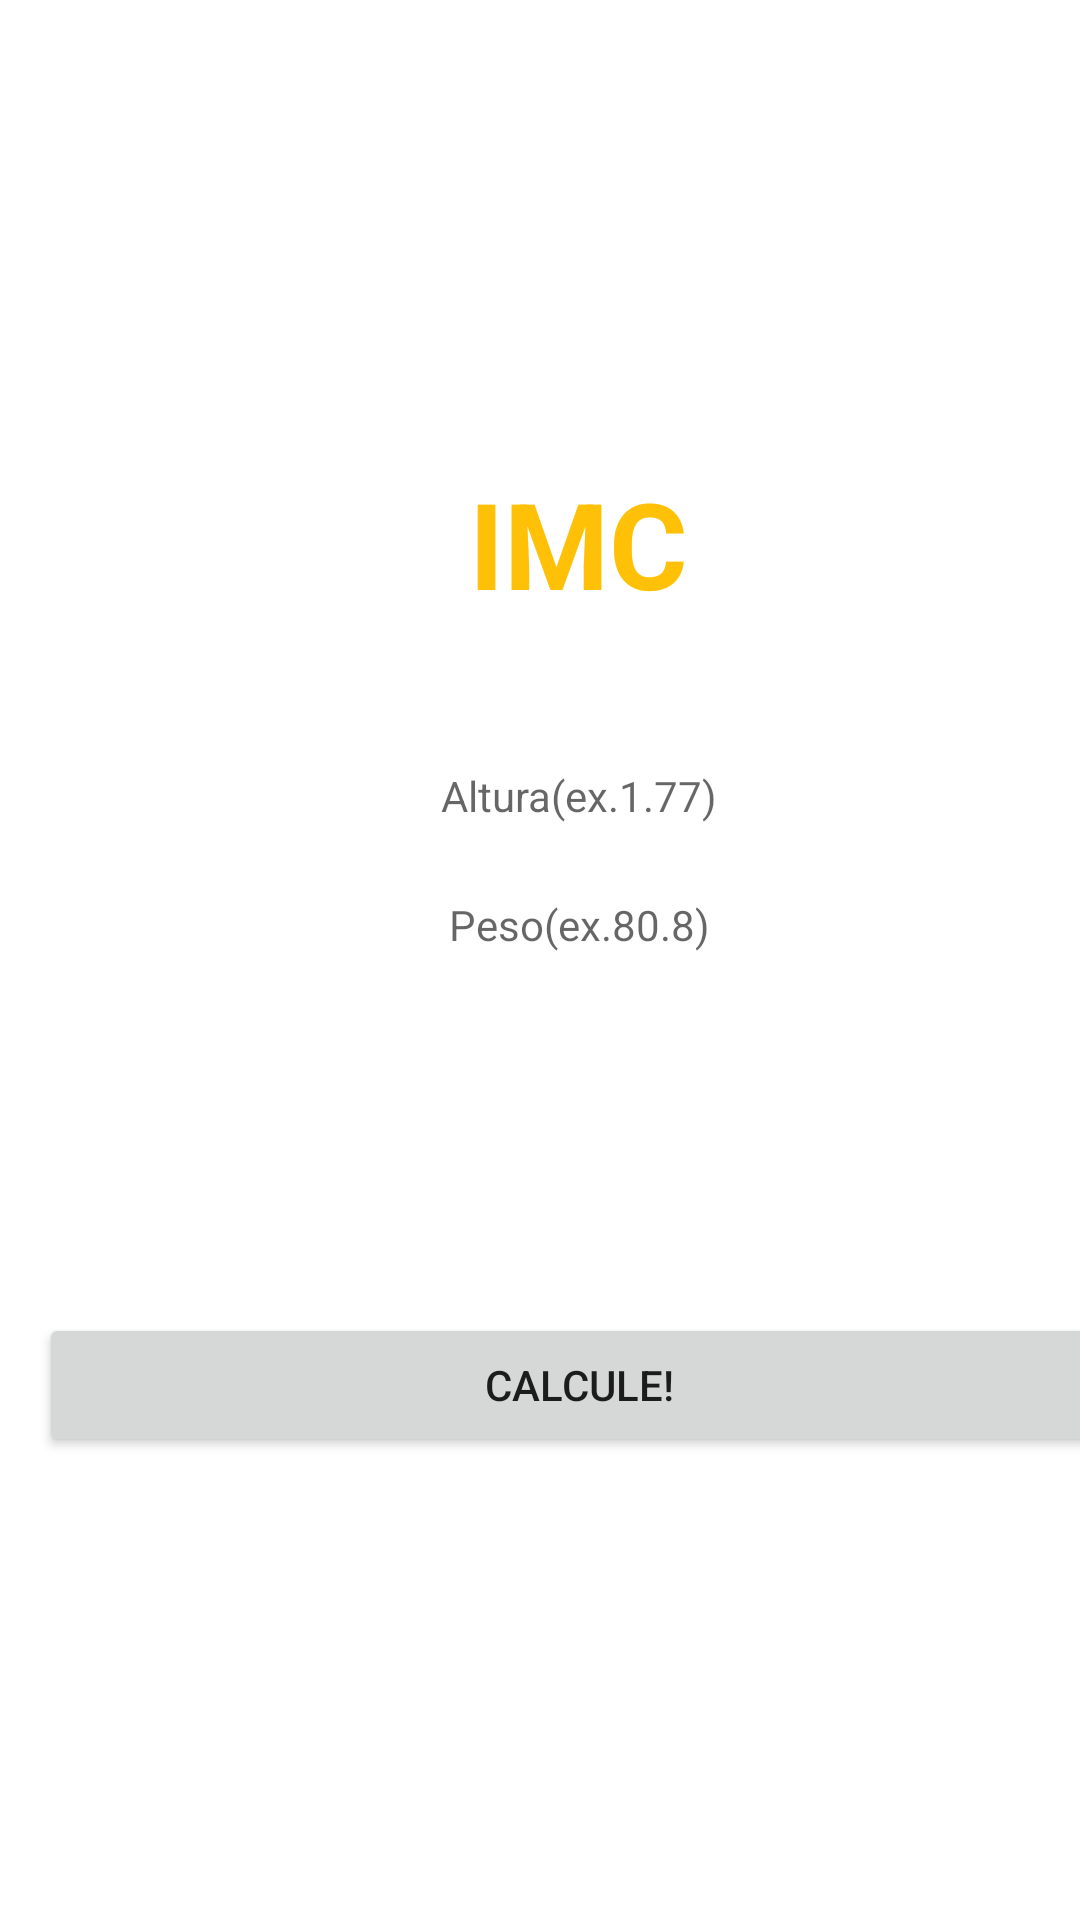

The Android layout XML behind this screen, and the referenced resources:
<!-- AndroidManifest.xml: application theme Theme.IMC_CALCULATOR -->
<!-- res/layout/relative_layout.xml -->
<?xml version="1.0" encoding="utf-8"?>
<RelativeLayout xmlns:android="http://schemas.android.com/apk/res/android"
    xmlns:app="http://schemas.android.com/apk/res-auto"
    xmlns:tools="http://schemas.android.com/tools"
    android:layout_width="match_parent"
    android:layout_height="match_parent"
    android:gravity="center"
    android:orientation="vertical"
    tools:context=".MainActivity">

    <TextView
        android:id="@+id/title"
        android:layout_width="wrap_content"
        android:layout_height="wrap_content"
        android:layout_centerHorizontal="true"
        android:layout_marginStart="169dp"
        android:text="@string/imc"
        android:textColor="#FFC107"
        android:textSize="40sp"
        android:textStyle="bold"
        app:layout_constraintBottom_toBottomOf="parent"
        app:layout_constraintLeft_toLeftOf="parent"
        app:layout_constraintRight_toRightOf="parent"
        app:layout_constraintTop_toTopOf="parent"
        tools:visibility="visible" />

    <TextView
        android:id="@+id/peso"
        android:layout_width="match_parent"
        android:layout_height="wrap_content"
        android:layout_centerInParent="true"
        android:layout_marginHorizontal="80dp"
        android:layout_below="@id/altura"
        android:hint="@string/peso_ex_80_8"
        android:inputType="numberDecimal"
        android:textAlignment="center"
        app:layout_constraintBottom_toBottomOf="parent"
        app:layout_constraintLeft_toLeftOf="parent"
        app:layout_constraintRight_toRightOf="parent"
        app:layout_constraintTop_toTopOf="parent"
        tools:ignore="TextViewEdits" />

    <TextView
        android:id="@+id/altura"
        style="@style/inputStyle"
        android:layout_width="348dp"
        android:layout_height="wrap_content"
        android:layout_below="@id/title"
        android:layout_centerVertical="true"

        android:layout_marginHorizontal="24dp"
        android:layout_marginTop="48dp"
        android:layout_marginBottom="24dp"
        android:hint="@string/altura_em_cm_ex_1_77"

        app:layout_constraintBottom_toBottomOf="parent"
        app:layout_constraintLeft_toLeftOf="parent"
        app:layout_constraintRight_toRightOf="parent"
        app:layout_constraintTop_toTopOf="parent"
        tools:visibility="visible" />

    <Button
        android:id="@+id/calcular"
        android:layout_width="match_parent"
        android:layout_height="wrap_content"
        android:text="@string/calcule"
        tools:visibility="visible"
        android:layout_below="@id/peso"
        android:layout_centerHorizontal="true"
        android:layout_marginTop="120dp"
        app:layout_constraintBottom_toBottomOf="parent"
        app:layout_constraintLeft_toLeftOf="parent"
        app:layout_constraintRight_toRightOf="parent"
        app:layout_constraintTop_toTopOf="parent" />

</RelativeLayout>
<!-- resources referenced by this layout -->
<resources>
  <string name="altura_em_cm_ex_1_77">Altura(ex.1.77)</string>
  <string name="calcule">CALCULE!</string>
  <string name="imc">IMC</string>
  <string name="peso_ex_80_8">Peso(ex.80.8)</string>
  <style name="inputStyle">
          <item name="android:layout_height">wrap_content</item>
          <item name="android:textAlignment">center</item>
  
          <item name="android:inputType">numberDecimal</item>
      </style>
  <style name="Theme.IMC_CALCULATOR" parent="Theme.MaterialComponents.DayNight.DarkActionBar">
          
          <item name="colorPrimary">@color/purple_500</item>
          <item name="colorPrimaryVariant">@color/purple_700</item>
          <item name="colorOnPrimary">@color/white</item>
          
          <item name="colorSecondary">@color/teal_200</item>
          <item name="colorSecondaryVariant">@color/teal_700</item>
          <item name="colorOnSecondary">@color/black</item>
          
          <item name="android:statusBarColor" tools:targetApi="l">?attr/colorPrimaryVariant</item>
          
      </style>
  <!-- not gathered from this repository: default colours our renderer supplied (Android Studio template values) -->
  <color name="purple_500">#FF6200EE</color>
  <color name="purple_700">#FF3700B3</color>
  <color name="teal_200">#FF03DAC5</color>
  <color name="teal_700">#FF018786</color>
  <color name="black">#FF000000</color>
  <color name="white">#FFFFFFFF</color>
</resources>
